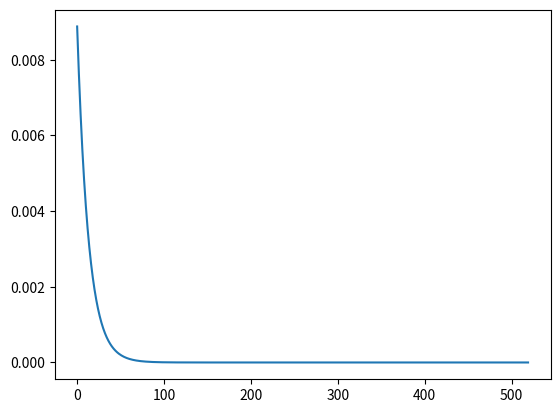

Here is the Python script that generated this plot:
import numpy as np

import random
import matplotlib.pyplot as plt
class sigmoid:
    # 1/(1+exp(-x))
    def __call__(self,x):
        return 1/(1+np.exp(-x))
    # 求导
    def gradient(self,x):
        return  x*(1-x)

class relu:
    # max(0,x)
    def __call__(self,x):
        return np.maximum(0,x)

    def gradient(self,x):
        return np.where(x>0,1,0)
    
class tanh:
    # (exp(x)-exp(-x))/(exp(x)+exp(-x))
    def __call__(self,x):
        return (np.exp(x)-np.exp(-x))/(np.exp(x)+np.exp(-x))
    # 求导
    def gradient(self,x):
        return 1-x**2

class softmax:
    # exp(x)/sum(exp(x))
    def __call__(self,x):
        e_x = np.exp(x - np.max(x))  # 数值稳定处理
        return e_x / np.sum(e_x)
    
    def gradient(self,x):
        s = self.__call__(x).reshape(-1,1)  # 转为列向量
        return np.diagflat(s) - np.dot(s, s.T)  # 雅可比矩阵计算

class Mse:
    # 
    def __call__(self,y_true,y_pred):
        return np.mean((y_true-y_pred)**2)
    
    def gradient(self,y_true,y_pred):
        # 修改为同时支持标量和数组输入
        if isinstance(y_true, (int, float)):
            return 2*(y_pred-y_true)  # 标量情况
        return 2*(y_pred-y_true)/y_true.size  # 数组情况


class MAE:
    def __call__(self, y_true, y_pred):
        return np.mean(np.abs(y_true - y_pred))
    
    def gradient(self, y_true, y_pred):
        # 修改为同时支持标量和数组输入
        if isinstance(y_true, (int, float)):
            if y_pred > y_true:
                return 1
            elif y_pred < y_true:
                return -1
            else:
                return 0  

if __name__ == '__main__':
    relu = relu()
    sigmoid = sigmoid()
    mse = Mse()  # 创建MSE实例
    mae = MAE()
    x = random.random()
    w = random.random()
    b = random.random()
    true = random.random()
    print(f'x={x}   true={true}')

    lr = 0.3
    epochs = 520
    loss_hisory = []
    for epoch in range(epochs):
        pred = sigmoid(w * x + b)
        loss = mse(true, pred)  # 使用实例调用__call__方法
        #更新参数部分保持不变
        #反向传播 
        w -= lr * x * sigmoid.gradient(pred) * mse.gradient(true, pred)  # 注意方法名是gradient不是diff
        b -= lr * sigmoid.gradient(pred) * mse.gradient(true, pred)
        if epoch % 100 == 0:
            print(f'epoch {epoch}, loss={loss}, pred={pred}')
        loss_hisory.append(loss)

    print(f'epoch {epoch+1}, loss={loss}, pred={pred}')
    plt.plot(loss_hisory)
    plt.show()

